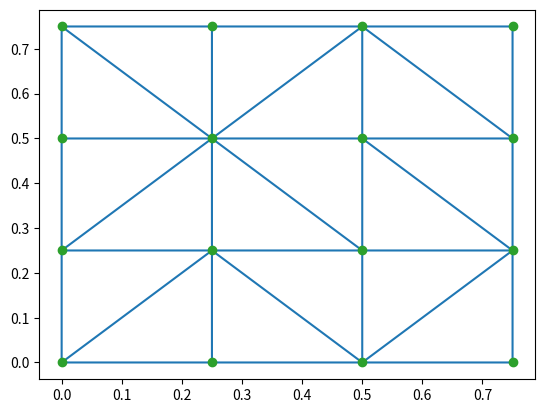

This figure's Python source:
import numpy as np
from scipy.spatial import Delaunay
import matplotlib.pyplot as plt

H = 4
h = 1/H
a = np.arange(0, 1, 1/H)
b = np.arange(0, 1, 1/H)
num_vertices = H**2
vertices = np.array(np.meshgrid(a, b)).reshape(2, -1).T

points = vertices
tri = Delaunay(points)

print(points)
print(vertices)

plt.triplot(points[:,0], points[:,1], tri.simplices)
plt.plot(points[:,0], points[:,1], 'o')
plt.show()